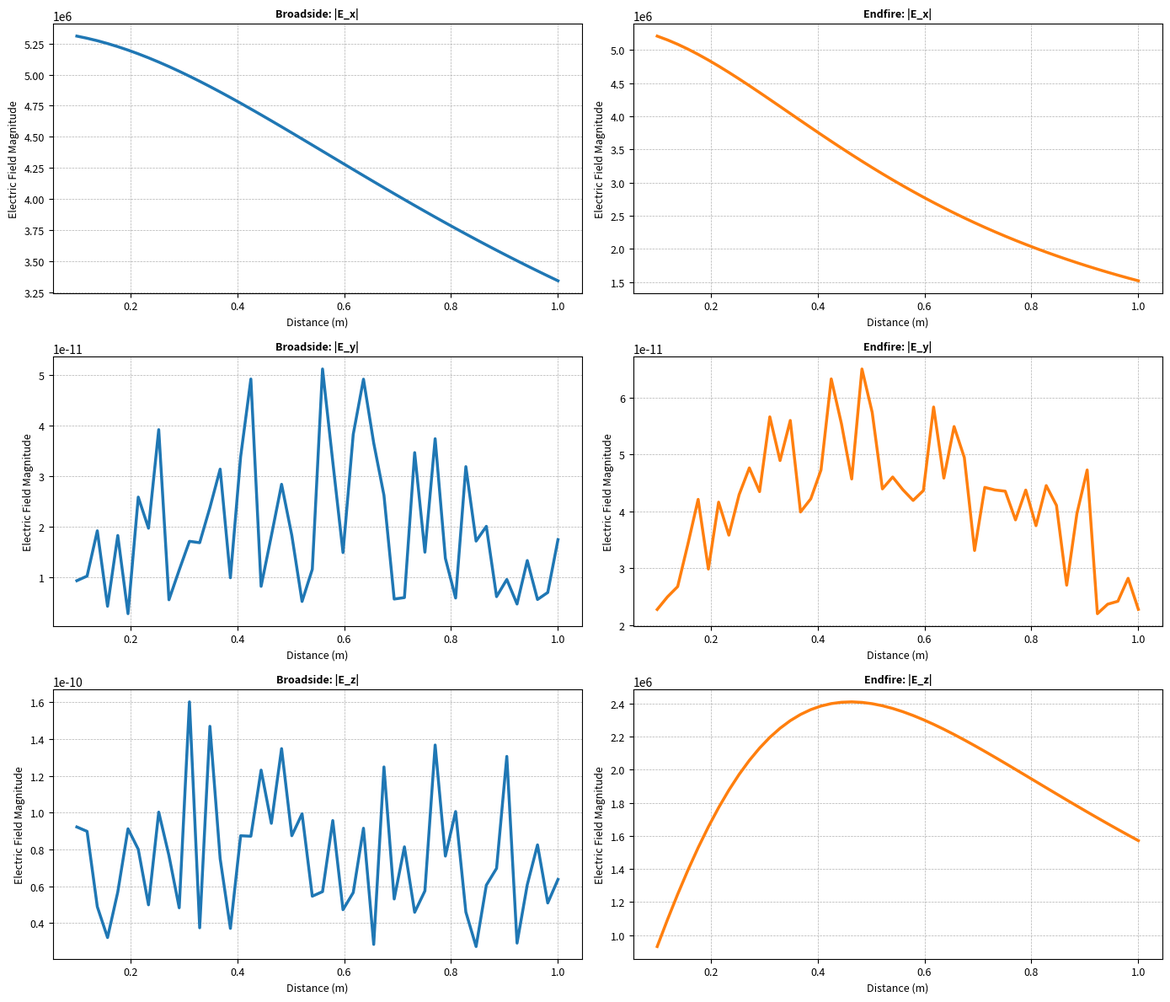

Recreate this plot in Python.
import numpy as np

# -----------------------------------------------------------------------------
# Constants
# -----------------------------------------------------------------------------
MU0 = 4e-7 * np.pi
EPS0 = 8.854187817e-12

# -----------------------------------------------------------------------------
# Complex permittivity (e^{+jωt})
# -----------------------------------------------------------------------------
def complex_permittivity(eps_r, sigma, omega):
    return eps_r * EPS0 - 1j * sigma / omega


def wavenumber(eps_c, omega):
    k = omega * np.sqrt(MU0 * eps_c)
    if np.imag(k) > 0:
        k = -k
    return k


# -----------------------------------------------------------------------------
# Dipole field (background field)
# -----------------------------------------------------------------------------
def dipole_field(r_obs, r_src, eps_bg, k, p):
    r = r_obs - r_src
    R = np.linalg.norm(r)
    r_hat = r / R
    kr = k * R

    exp_term = np.exp(-1j * kr) / (4 * np.pi)

    term1 = k**2 * np.cross(np.cross(r_hat, p), r_hat) / R
    term2 = (1/R**3 + 1j * k / R**2) * (3*r_hat*np.dot(r_hat, p) - p)

    return (1/eps_bg) * exp_term * (term1 + term2)


# -----------------------------------------------------------------------------
# Dyadic Green's function (homogeneous version)
# Replace THIS with Sommerfeld for half-space
# -----------------------------------------------------------------------------
def green_dyadic(r, rp, k):
    R_vec = r - rp
    R = np.linalg.norm(R_vec)
    r_hat = R_vec / R

    exp_term = np.exp(-1j * k * R) / (4 * np.pi * R)

    I = np.eye(3)

    term1 = (1 + 1j/(k*R) - 1/(k*R)**2) * I
    term2 = (-1 - 3j/(k*R) + 3/(k*R)**2) * np.outer(r_hat, r_hat)

    return exp_term * (term1 + term2)


# -----------------------------------------------------------------------------
# Discretize sphere into volume elements
# -----------------------------------------------------------------------------
def discretize_sphere(center, radius, N):
    """
    Simple cubic voxel discretization inside sphere
    """
    points = []
    xs = np.linspace(-radius, radius, N)

    for x in xs:
        for y in xs:
            for z in xs:
                r = np.array([x, y, z])
                if np.linalg.norm(r) <= radius:
                    points.append(center + r)

    points = np.array(points)
    dv = (2*radius/N)**3
    return points, dv


# -----------------------------------------------------------------------------
# Solve volume integral equation
# -----------------------------------------------------------------------------
def solve_vie(points, dv, r_s, p, eps_bg_c, eps_sph_c, k, omega):
    """
    Solve for E inside sphere
    """
    N = len(points)
    chi = 1j * omega * (eps_sph_c - eps_bg_c)

    A = np.zeros((3*N, 3*N), dtype=complex)
    b = np.zeros(3*N, dtype=complex)

    # Incident field
    for i, ri in enumerate(points):
        Ei = dipole_field(ri, r_s, eps_bg_c, k, p)
        b[3*i:3*i+3] = Ei

    # Build system
    for i, ri in enumerate(points):
        for j, rj in enumerate(points):

            if i == j:
                A[3*i:3*i+3, 3*j:3*j+3] = np.eye(3)
            else:
                G = green_dyadic(ri, rj, k)
                A[3*i:3*i+3, 3*j:3*j+3] -= chi * G * dv

    # Solve
    E_vec = np.linalg.solve(A, b)

    return E_vec.reshape((N, 3))


# -----------------------------------------------------------------------------
# Compute anomaly field at receiver
# -----------------------------------------------------------------------------
def compute_anomaly_field(r_obs, points, E_inside, dv, eps_bg_c, eps_sph_c, k, omega):
    chi = 1j * omega * (eps_sph_c - eps_bg_c)

    E = np.zeros(3, dtype=complex)

    for ri, Ei in zip(points, E_inside):
        G = green_dyadic(r_obs, ri, k)
        E += G @ (chi * Ei) * dv

    return E


# -----------------------------------------------------------------------------
# Main driver
# -----------------------------------------------------------------------------
def compute_full_field(
    freqs,
    r_s,
    r_c,
    r_receivers,
    p,
    eps_bg,
    sigma_bg,
    eps_sph,
    sigma_sph,
    radius,
    N_vox=6
):
    results = []

    for f in freqs:
        omega = 2*np.pi*f

        eps_bg_c = complex_permittivity(eps_bg, sigma_bg, omega)
        eps_sph_c = complex_permittivity(eps_sph, sigma_sph, omega)

        k = wavenumber(eps_bg_c, omega)

        # Discretize sphere
        points, dv = discretize_sphere(r_c, radius, N_vox)

        # Solve internal field
        E_inside = solve_vie(points, dv, r_s, p, eps_bg_c, eps_sph_c, k, omega)

        freq_vals = []

        for r_r in r_receivers:
            E = compute_anomaly_field(
                r_r, points, E_inside, dv,
                eps_bg_c, eps_sph_c, k, omega
            )
            freq_vals.append(E)

        results.append(freq_vals)

    return np.array(results)


from scipy.special import j0

def green_dyadic_halfspace(r, rp, k1, k2, omega):
    """
    Dyadic Green's function for half-space:
    region 1 (z > 0): air
    region 2 (z < 0): ground

    r  = observation point
    rp = source point

    k1 = wavenumber in upper half-space (air)
    k2 = wavenumber in lower half-space (ground)

    Assumes both r and rp are in lower half-space (typical GPR case).
    """

    MU0 = 4e-7 * np.pi

    x, y, z = r
    xp, yp, zp = rp

    rho = np.sqrt((x - xp)**2 + (y - yp)**2)
    z_sum = z + zp   # reflection path

    # --- Direct term (homogeneous ground) ---
    R_vec = r - rp
    R = np.linalg.norm(R_vec)
    r_hat = R_vec / R

    exp_term = np.exp(-1j * k2 * R) / (4*np.pi*R)

    I = np.eye(3)

    term1 = (1 + 1j/(k2*R) - 1/(k2*R)**2) * I
    term2 = (-1 - 3j/(k2*R) + 3/(k2*R)**2) * np.outer(r_hat, r_hat)

    G_direct = exp_term * (term1 + term2)

    # --- Sommerfeld integral (reflected + lateral) ---
    # numerical quadrature over k_rho

    def integrand(k_rho):
        kz2 = np.sqrt(k2**2 - k_rho**2 + 0j)
        kz1 = np.sqrt(k1**2 - k_rho**2 + 0j)

        # choose branch with Im(kz) >= 0
        if np.imag(kz2) < 0: kz2 = -kz2
        if np.imag(kz1) < 0: kz1 = -kz1

        # Fresnel coefficients
        R_TE = (kz2 - kz1) / (kz2 + kz1)
        R_TM = (k1**2 * kz2 - k2**2 * kz1) / (k1**2 * kz2 + k2**2 * kz1)

        J = j0(k_rho * rho)
        phase = np.exp(-1j * kz2 * z_sum)

        return k_rho * J * phase * (R_TE + R_TM) / (2 * kz2)

    # integrate numerically
    kmax = 10 * abs(k2)
    Nk = 200

    k_rhos = np.linspace(0, kmax, Nk)
    dk = k_rhos[1] - k_rhos[0]

    integral = 0.0 + 0j
    for kr in k_rhos:
        integral += integrand(kr) * dk

    G_ref_scalar = integral / (2*np.pi)

    # approximate dyadic form (dominant transverse behavior)
    G_ref = G_ref_scalar * I

    return G_direct + G_ref


# -----------------------------
# Usage
# -----------------------------

# frequency
freq = 100e6  # 100 MHz
freqs = [freq]

# Geometry (meters)
r_s = np.array([0.0, 0.0, 0.025])   # Dipole source 2.5 cm above the surface
r_c = np.array([0.0, 0.0, -0.7])    # @TODO: Need to fix to match elfe3D_GPR later.

# Medium properties
eps_bg = 4.0
sigma_bg = 1e-4

# Sphere properties (anomaly)
eps_sph = 20.0
sigma_sph = 1e-4

radius = (3e8 / freq) / 16
p = np.array([1.0, 0.0, 0.0]) # Calibrate to elfe3D_GPR later.

# Receivers for broadside: along y from 0.1 to 1 m, 48 points
distances_broadside = np.linspace(0.1, 1.0, 48)
r_receivers_broadside = [np.array([0.0, d, -0.0001]) for d in distances_broadside]

# Receivers for endfire: along y from 0.1 to 1 m at x=0.5, 48 points
distances_endfire = np.linspace(0.1, 1.0, 48)
r_receivers_endfire = [np.array([d, 0.0, -0.0001]) for d in distances_endfire]

# Compute for broadside
E_broadside = compute_full_field(
    freqs,
    r_s,
    r_c,
    r_receivers_broadside,
    p,
    eps_bg,
    sigma_bg,
    eps_sph,
    sigma_sph,
    radius,
)

# Compute for endfire
E_endfire = compute_full_field(
    freqs,
    r_s,
    r_c,
    r_receivers_endfire,
    p,
    eps_bg,
    sigma_bg,
    eps_sph,
    sigma_sph,
    radius,
)

# E_broadside and E_endfire shape: (1, 48, 3) since one freq, 48 receivers, 3 components
import csv
from matplotlib import pyplot as plt
# Save to CSV
# For broadside
with open('broadside_electric_field_num.csv', 'w', newline='') as csvfile:
    writer = csv.writer(csvfile)
    writer.writerow(['Distance (m)', 'Ex_real', 'Ex_imag', 'Ey_real', 'Ey_imag', 'Ez_real', 'Ez_imag'])
    for i, d in enumerate(distances_broadside):
        row = [d, E_broadside[0, i, 0].real, E_broadside[0, i, 0].imag,
               E_broadside[0, i, 1].real, E_broadside[0, i, 1].imag,
               E_broadside[0, i, 2].real, E_broadside[0, i, 2].imag]
        writer.writerow(row)

# For endfire
with open('endfire_electric_field_num.csv', 'w', newline='') as csvfile:
    writer = csv.writer(csvfile)
    writer.writerow(['Distance (m)', 'Ex_real', 'Ex_imag', 'Ey_real', 'Ey_imag', 'Ez_real', 'Ez_imag'])
    for i, d in enumerate(distances_endfire):
        row = [d, E_endfire[0, i, 0].real, E_endfire[0, i, 0].imag,
               E_endfire[0, i, 1].real, E_endfire[0, i, 1].imag,
               E_endfire[0, i, 2].real, E_endfire[0, i, 2].imag]
        writer.writerow(row)

print("Data saved to broadside_electric_field_num.csv and endfire_electric_field_num.csv")

# Create three subplots, one for each measurement (inline and endfire)

# Common styling (match class defaults)
label_fs = 18/2
tick_fs = 18/2
legend_fs = 15/2
title_fs = 18/2
lw = 2.5

component_names = ['|E_x|', '|E_y|', '|E_z|']

# Create 3x2 subplot grid (3 components x 2 configurations)
fig, axes = plt.subplots(3, 2, figsize=(14, 12))

component_names = ['|E_x|', '|E_y|', '|E_z|']

for component in range(3):
    # Broadside configuration
    ax = axes[component, 0]
    ax.plot(
        distances_broadside,
        np.abs(E_broadside[0, :, component]),
        linewidth=lw,
        color='C0'
    )
    ax.set_xlabel("Distance (m)", fontsize=label_fs)
    ax.set_ylabel("Electric Field Magnitude", fontsize=label_fs)
    ax.set_title(f"Broadside: {component_names[component]}", fontsize=title_fs, fontweight="bold")
    ax.tick_params(labelsize=tick_fs)
    ax.grid(True, linestyle="--", linewidth=0.5)

    # Endfire configuration
    ax = axes[component, 1]
    ax.plot(
        distances_endfire,
        np.abs(E_endfire[0, :, component]),
        linewidth=lw,
        color='C1'
    )
    ax.set_xlabel("Distance (m)", fontsize=label_fs)
    ax.set_ylabel("Electric Field Magnitude", fontsize=label_fs)
    ax.set_title(f"Endfire: {component_names[component]}", fontsize=title_fs, fontweight="bold")
    ax.tick_params(labelsize=tick_fs)
    ax.grid(True, linestyle="--", linewidth=0.5)

plt.tight_layout()
plt.savefig("numerical_green_radial_survey.png", dpi=300)
plt.show()
